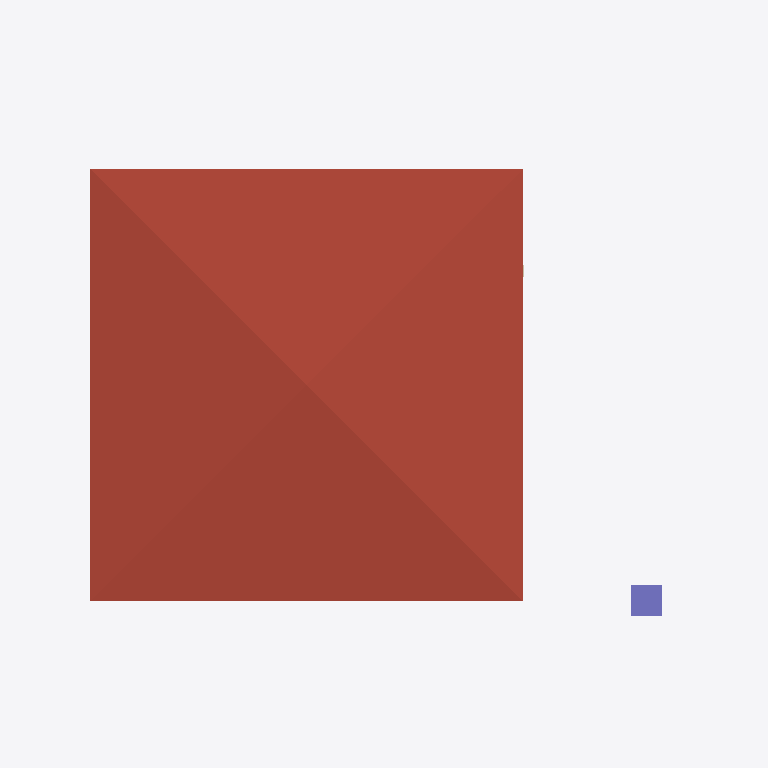
Plan cut of the same IFC building model at storey 'Roof' (level 3.00 m, cut at 4.40 m), seen from above with north up, elements coloured by IFC class: 1 roof (red-brown), 1 column (violet). Cut surfaces are drawn darker.
Extent 11.5 m × 9.0 m × 4.7 m (x, y, z). Storeys (2): GFloor at 0.00 m; Roof at 3.00 m. Elements (23): 13 IfcWall, 5 IfcSlab, 2 IfcDoor, 1 IfcColumn, 1 IfcFurniture, 1 IfcRoof.

HEADER;
FILE_DESCRIPTION(('ViewDefinition[DesignTransferView]'),'2;1');
FILE_NAME('0163_Ifc4_openshell_egs.ifc','2024-05-02T17:08:51+08:00',(''),(''),'IfcOpenShell v0.7.0-f7c03db75','BlenderBIM [number]-1cea3d2','');
FILE_SCHEMA(('IFC4'));
ENDSEC;
DATA;
#1=IFCPROJECT('2U9Rmn41H43ugTXR6CDU9$',$,'My Project',$,$,$,$,(#14,#26),#9);
#30=IFCSITE('19CltKWfz3_vA22ez3Hcyf',$,'My Site',$,$,#53,$,$,$,$,$,$,$,$);
#36=IFCBUILDING('2SdMENEcH4UfPE6zYMSmDa',$,'My Building',$,$,#59,$,$,$,$,$,$);
#42=IFCBUILDINGSTOREY('2D1baGATH4wvwzMs1MVk3n',$,'GFloor',$,$,#1488,$,$,$,$);
#1621=IFCBUILDINGSTOREY('2yfvyXp0T3mOZMDywNpA8r',$,'Roof',$,$,#1636,$,$,$,$);
#691=IFCROOF('2$Irgmwgv4KQKs09B4EWFL',$,'Roof',$,$,#1642,#1656,$,.HIP_ROOF.);
#2241=IFCCOLUMN('1dkUfyaAnCFQKpqIT_LTmR',$,'Column',$,$,#2249,#2253,$,$);
ENDSEC;